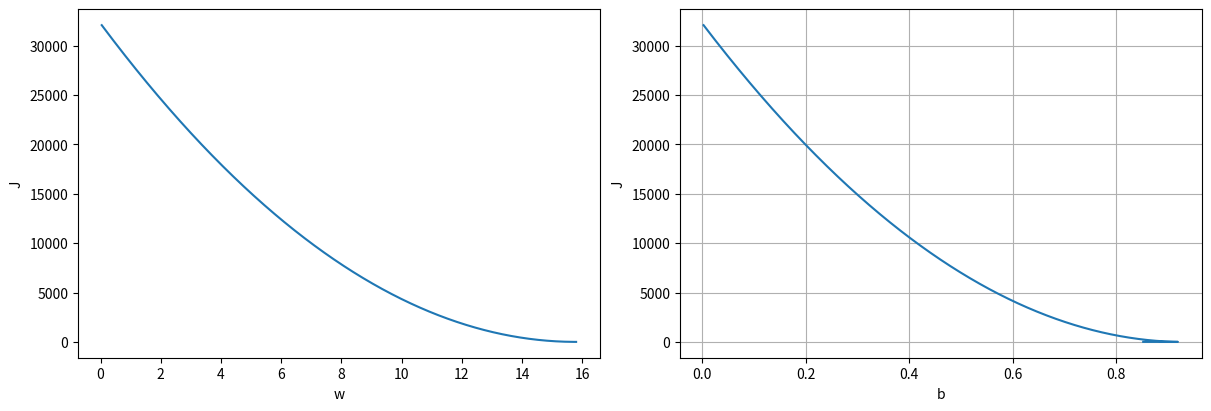
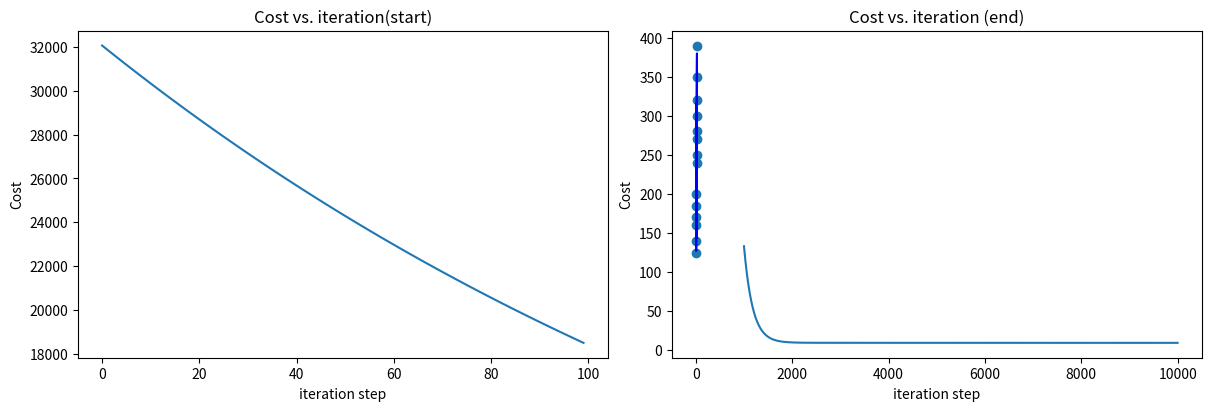

Here is the Python script that generated these plots, in order:
import math
import numpy as np
import matplotlib.pyplot as plt
# X=np.array([2000, 2400, 1800, 3200, 2100, 2800, 2300, 1700, 3700, 2200])
# Y=np.array([325000, 425000, 275000, 540000, 310000, 470000, 385000, 295000, 625000, 365000])
# X = np.array([1.0, 2.0])   #features
# Y = np.array([300.0, 500.0])   #target value


X= np.array([12.0, 15.0, 20.0, 8.0, 10.0, 18.0, 16.0, 22.0, 24.0, 13.0, 9.0, 11.0, 17.0, 19.0])

# Corresponding example data for house prices (in USD)
Y= np.array([185, 240, 320, 125, 160, 280, 250, 350, 390, 200, 140, 170, 270, 300])
# max_x=np.max(X_t)
# max_y=np.max(Y_t)
# X=X_t/max_x
# Y=Y_t/max_y
# X=X/1000
# Y=Y/1000
f_wb=np.array([])
cf=np.array([])
m=len(X)
def fxn(w,b,X):
    fxn = np.array([])
    for i in range(m):
        fxn_val = (w * X[i]) + b
        fxn = np.append(fxn, fxn_val)
    return fxn
def cost(fxn,Y):
    sum=0
    for i in range(m):
        sum=sum+(fxn[i]-Y[i])**2
    J=sum/(2*m)
    return J
def grad(w,b,fx,X,Y,alpha,n):
    dj_dw=0
    dj_db=0
    J_history=[]
    p_history=[]
    w_history=[]
    b_history=[]
    
    for i in range(n):
        fuc=fxn(w,b,X)
        for j in range(m):
            dj_dw=dj_dw+((fuc[j]-Y[j])*(X[j]))
            dj_db=dj_db+((fuc[j]-Y[j]))
        dj_dw=dj_dw/m
        dj_db=dj_db/m
        b = b - (alpha * dj_db)                            
        w = w - (alpha * dj_dw)
        if i<100000:      # prevent resource exhaustion
            function = fxn(w, b, X)  # Compute the updated values of fxn 
            J_history.append( cost(function, Y))
            p_history.append([w,b])
            w_history.append([w])
            b_history.append([b])
            if i% math.ceil(n/10) == 0:
                print(f"Iteration {i:4}: Cost {J_history[-1]:0.2e} ",
                f"dj_dw: {dj_dw: 0.3e}, dj_db: {dj_db: 0.3e}  ",
                f"w: {w: 0.3e}, b:{b: 0.5e}")
 
    return w, b, J_history, p_history,w_history,b_history

w_init = 0
b_init = 0
# some gradient descent settings
iterations = 10000
tmp_alpha = 0.00001
# run gradient descent
w_final, b_final, J_hist, p_hist ,w,b = grad(w_init, b_init,fxn(w_init, b_init,X),X,Y,tmp_alpha,iterations)
print(f"(w,b) found by gradient descent: ({w_final:8.4f},{b_final:8.4f})") 
fig, (a1, a2) = plt.subplots(1, 2, constrained_layout=True, figsize=(12,4))
a1.plot(w,J_hist)
a1.set_xlabel('w')
a1.set_ylabel('J')
a2.plot(b,J_hist)
a2.set_xlabel('b')
a2.set_ylabel('J')

plt.grid()
plt.show()
 
# plot cost versus iteration  
fig, (ax1, ax2) = plt.subplots(1, 2, constrained_layout=True, figsize=(12,4))
ax1.plot(J_hist[:100])
ax2.plot(1000 + np.arange(len(J_hist[1000:])), J_hist[1000:])
ax1.set_title("Cost vs. iteration(start)");  ax2.set_title("Cost vs. iteration (end)")
ax1.set_ylabel('Cost')            ;  ax2.set_ylabel('Cost') 
ax1.set_xlabel('iteration step')  ;  ax2.set_xlabel('iteration step') 
plt.show()
# print(w)
# print(b)
# print(J_hist)

f=fxn(w_final,b_final,X)

plt.scatter(X,Y)
plt.plot(X,f,c='b')
plt.show()


